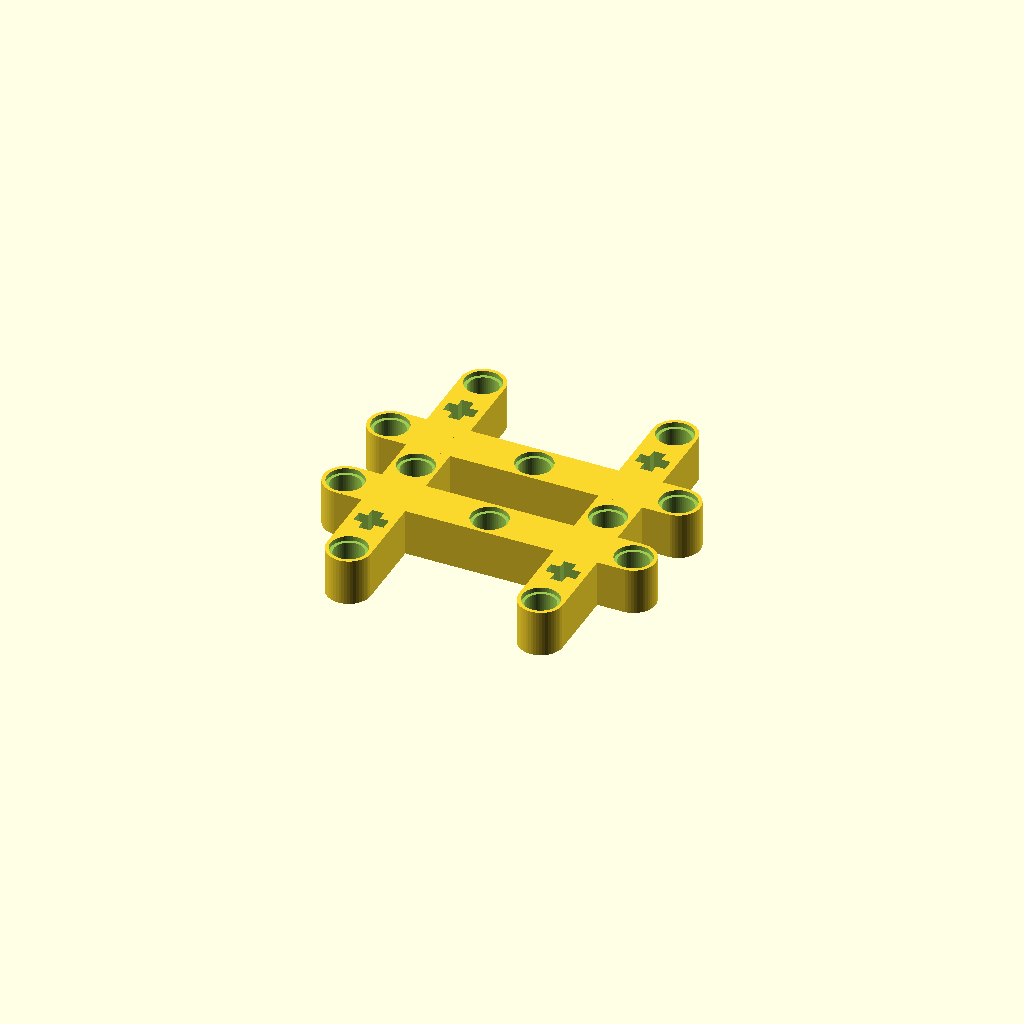
Cell 1: rendered with the file's own defaults.
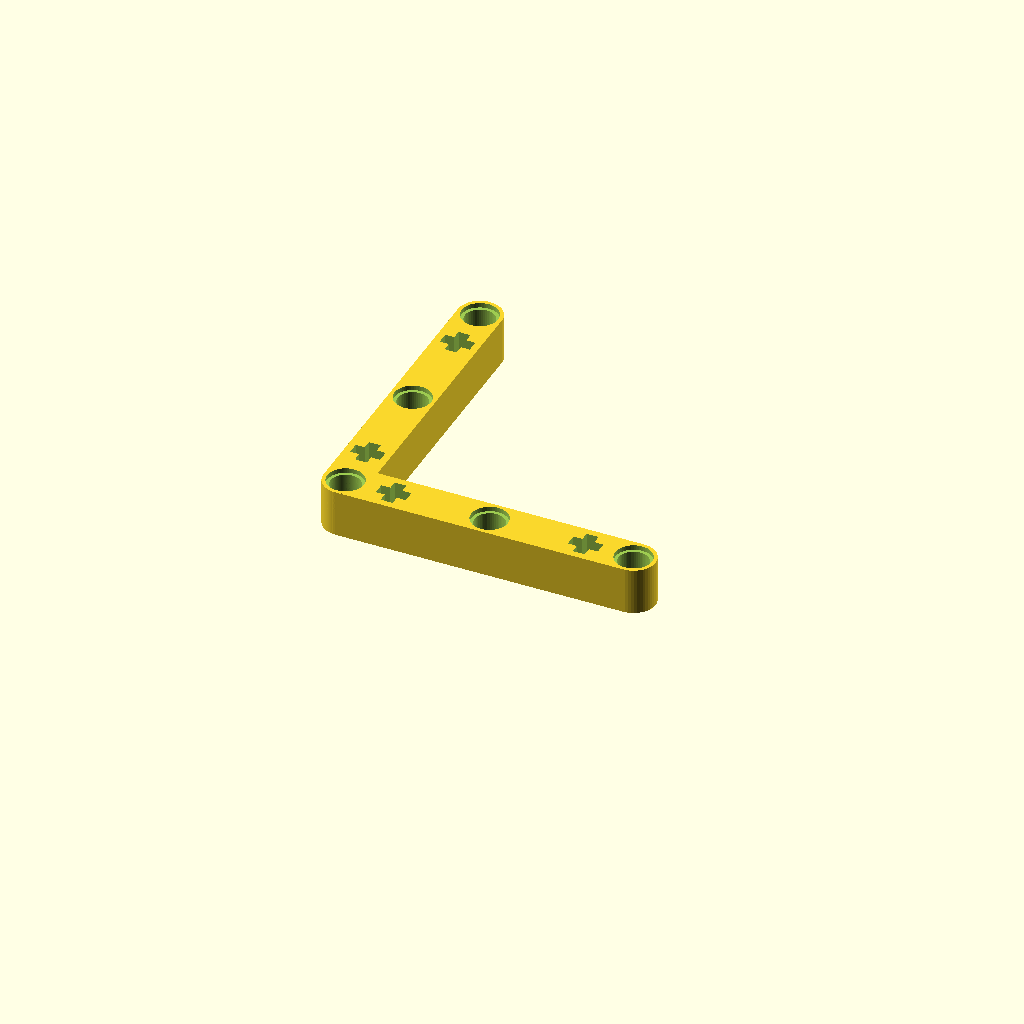
Cell 2: the same model with beamShape = "L".
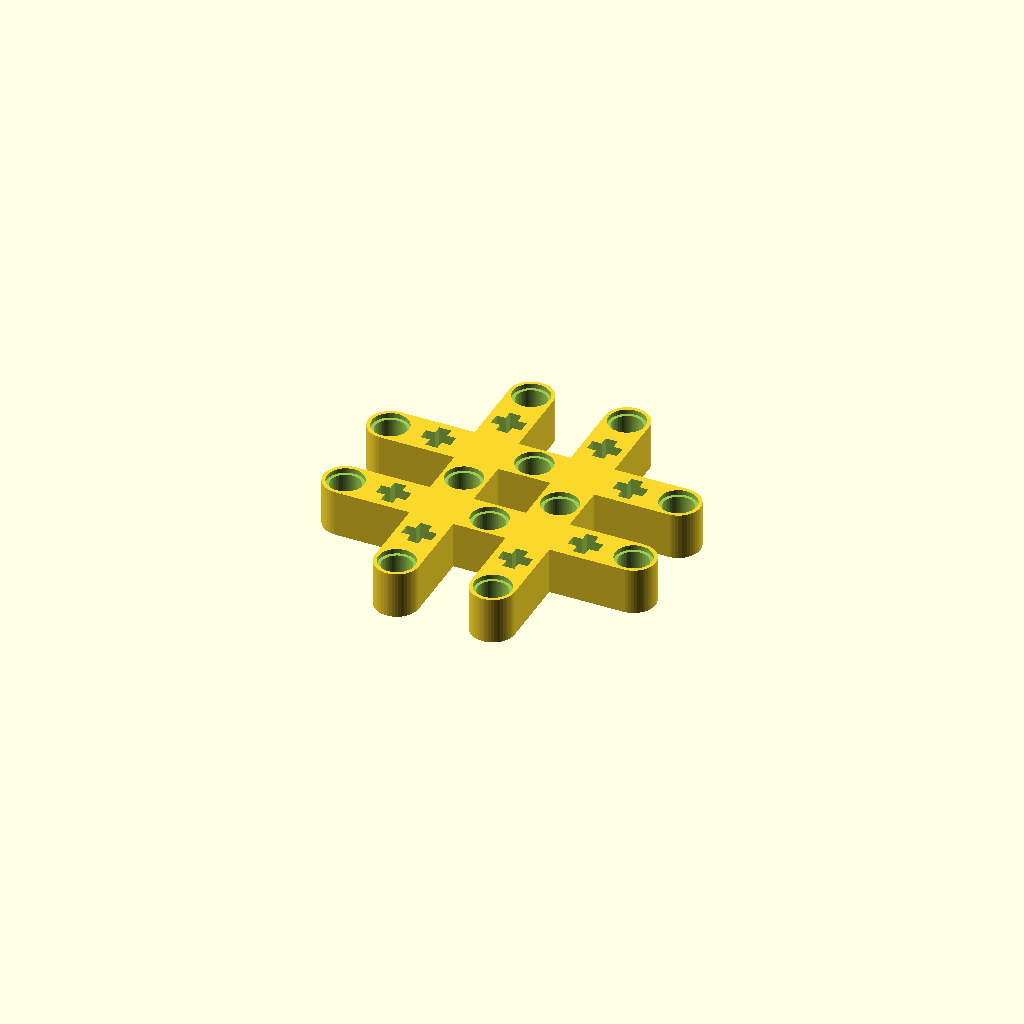
Cell 3 — x_overhang set to 2, the other parameters unchanged.
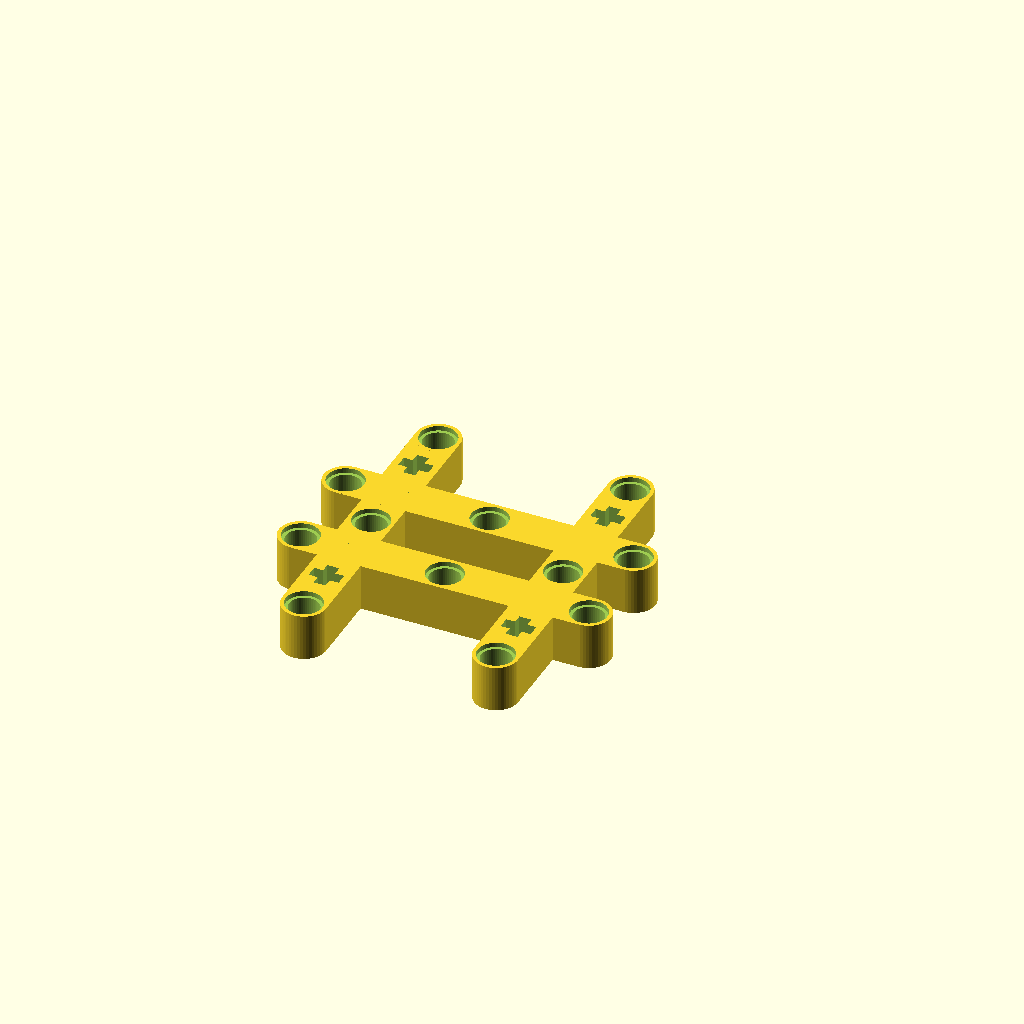
Cell 4: the same model with y_overhang = 4.
All cells are drawn from one camera (rotation 55°, 0°, 25°, orthographic, colour scheme Cornfield), so only the parameter changes between them.
The OpenSCAD source (inputs/thingiverse/files/thing-2752040/files/lego-beam.scad):
/*

        Super Customizable Lego Technic Beam
        Modified by Christopher Litsinger
        January 2018
        
        
        Based on Even More Customizable Straight LEGO Technic Beam
        which in turn was Based on Customizable Straight LEGO Technic Beam
             and Parametric LEGO Technic Beam by "projunk" and "stevemedwin"
        www.thingiverse.com/thing:1119651
        Modified by Sam Kass
        November 2015

        Customizable Straight LEGO Technic Beam
        Based on Parametric LEGO Technic Beam by "projunk"
        www.thingiverse.com/thing:203935
        Modified by Steve Medwin
        January 2015
*/

$fn=50*1.0;

/*  Parameters modified for best print on 
    Steve Medwin's Replicator 2 with PLA
    from his original design,
    with Sam Kass' "Plus" measurements
*/

Pitch = 8*1.0;
Radius1 = 5.0/2;
Radius2 = 6.1/2;
Height = 7.8*1.0;
Depth = 0.85*1.0;
Width = 7.3*1.0; 
Plus_Width = 2.0*1.0;

Overhang = 0.05*1.0;


/* [Customize] */
//the "shape" of the brick to print: can be L, T, or O. You can also create straight beam by setting the y axis holes to a one character string
beamShape = "#"; // [L, T, O, #]

//The holes to print along the x-axis. This also determined the width of the peice. Use the character "o" (lowercase letter, not the number) to represent a round hole and a "+" (the plus symbol) to represent a notched axle hole. Any other character will create a blank space - I use "x" for readability.
x_axis_holes = "o+xox+o";
//The holes to print along the y-axis. This uses the same symbology as above. You should probably make sure the intersecting symbols match
y_axis_holes = "o+xox+o";
//the number of spaces you want overhanging each intersection along the x axis. This is only processed by the "#" shape
x_overhang = 1;
//the number of spaces you want overhanging each intersection along the y axis. This is only processed by the "#" shape
y_overhang = 2;

// preview[view:south, tilt:top]
// Model - Start

primaryHoles = x_axis_holes;
secondaryHoles = y_axis_holes;

module hole() {
    union() {
        //core
        cylinder(r=Radius1,h=Height);
        
        //top countersink
        translate([0,0,Height-Depth+Overhang]) 
            cylinder(r=Radius2,h=Depth);
        
        //bottom countersink
        translate([0,0,-Overhang/2]) 
            cylinder(r=Radius2,h=Depth);
        
        translate([0,0,Depth-Overhang])
            cylinder(h=(Radius2 - Radius1), r1=Radius2, r2=Radius1);
    }
}

module plus() {
    union() {
        translate([-Plus_Width/2, -Radius1, -Overhang]) 
            cube([Plus_Width, Radius1*2, Height+Overhang*2]);
        translate([-Radius1, -Plus_Width/2, -Overhang]) 
            cube([Radius1*2, Plus_Width, Height+Overhang*2]);
    }
}

module drawSolidBeam(holeCount) {
    union() {
        beamLength = (holeCount-1) * Pitch;
        cube([beamLength, Width, Height]);
        //rounded ends are nice
        translate([0, Width/2,0]) { 
            cylinder(r=Width/2, h=Height);
        }
        translate([(holeCount-1) * Pitch, Width/2,0]) {
            cylinder(r=Width/2, h=Height);
        }
    }
}

module drawHoles(holePattern) {
    for (holeIndex = [1:len(holePattern)]) {
        translate([(holeIndex-1)*Pitch, Width/2,0]) {
            if (holePattern[holeIndex-1] == "+") {
                plus();
                }
            else if (holePattern[holeIndex-1] == "o") {
                hole();
            }
        }
    }
}

module drawBeam(holePattern) {
    difference() {
        drawSolidBeam(len(holePattern));
        drawHoles(holePattern);
    }
}

module drawBeams(xHoles="+o+", yHoles="+ooo+", shape="T") {
    xLength = (len(xHoles)-1) * Pitch;
    yLength = (len(yHoles)-1) * Pitch;
    yOffset = (shape != "#") ? 0 : -y_overhang * Pitch;
    xOffset = (shape != "#") ? ((shape != "T") ? 0: -xLength/2) : -x_overhang * Pitch;
    union() {
        translate(xOffset,0,100) {
            drawBeam(xHoles);
        }
        translate([Width/2-xOffset,Width/2+yOffset,0]) {
            rotate([0,0,90]) {
                drawBeam(yHoles);
                }
            }
        if ((shape == "U") || (shape == "O") || (shape == "#")) {
            translate([0,yLength+yOffset*2, 0]) {
                drawBeam(xHoles);
            }
        }

        if ((shape == "O") || (shape == "#")) {
            translate([xLength+Width/2+xOffset, Width/2+yOffset, 0]) {
                rotate([0,0,90]) {
                    drawBeam(xHoles);
                }
            }
        } 
	}
}

drawBeams(primaryHoles,secondaryHoles,beamShape);
Customizer parameters (derived from the source; name, type, default, range or options):
beamShape: string, default "#", options "L", "T", "O", "#"
x_axis_holes: string, default "o+xox+o"
y_axis_holes: string, default "o+xox+o"
x_overhang: number, default 1
y_overhang: number, default 2
